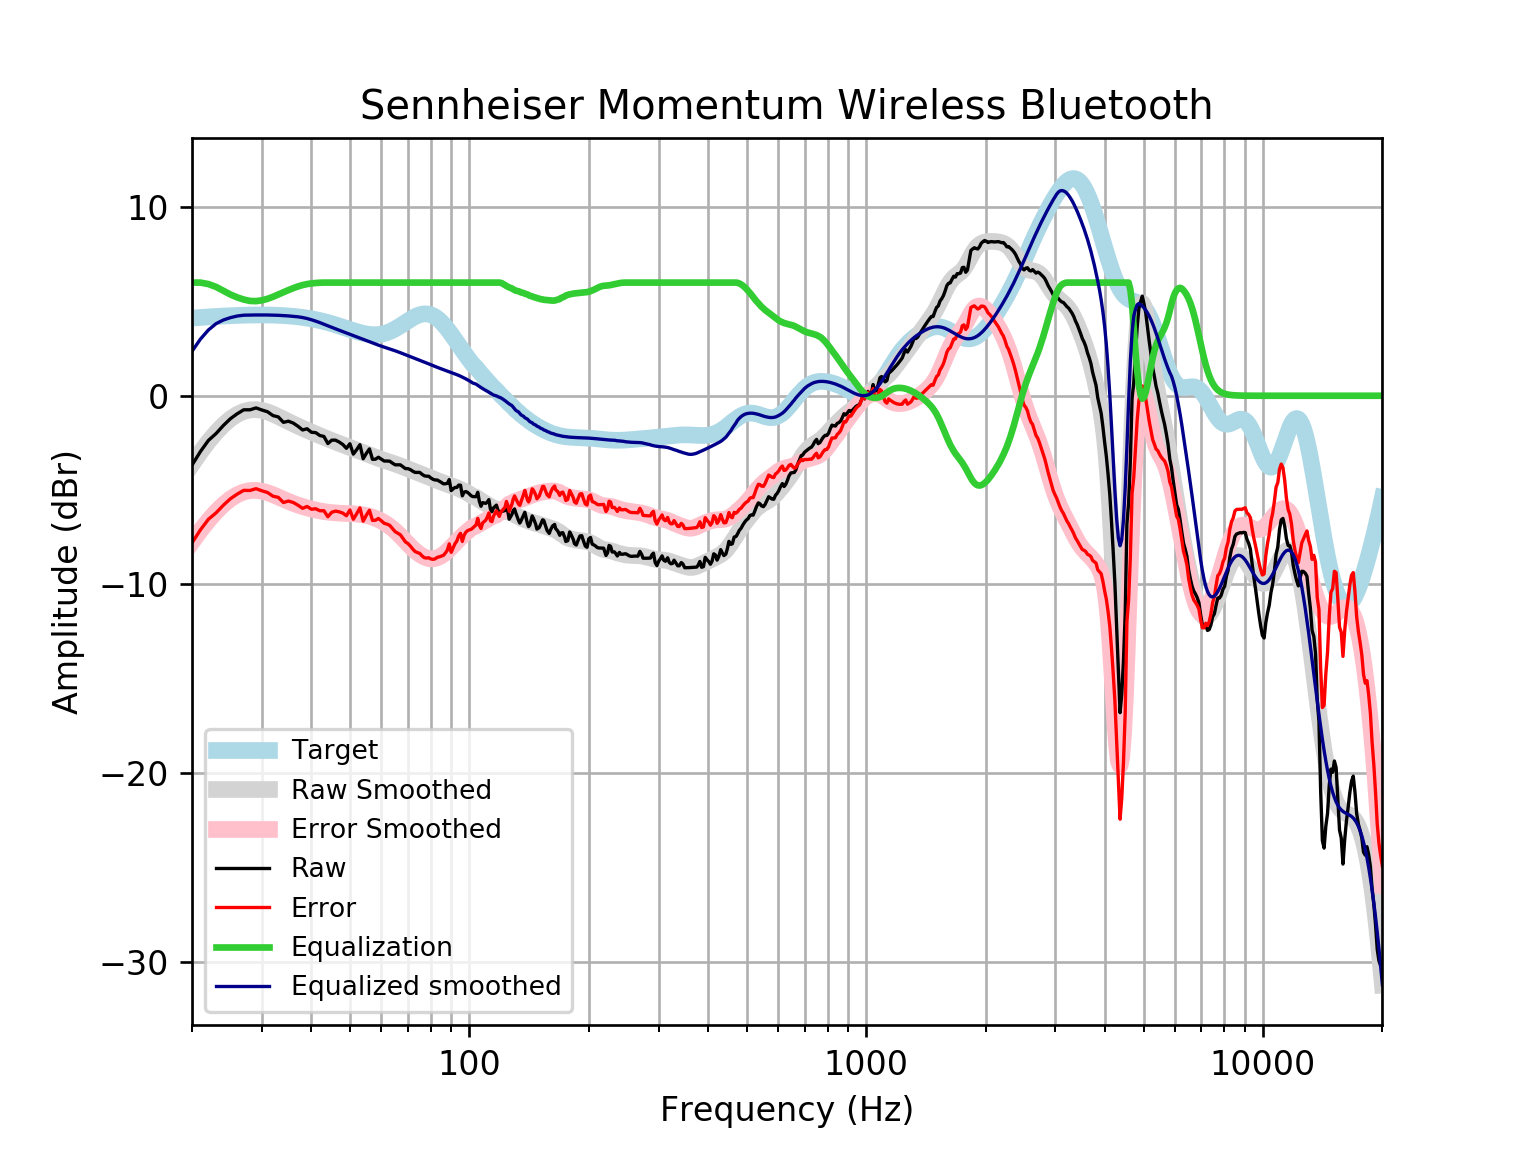

Source data for this figure (header and first rows):
frequency, raw, error, smoothed, error_smoothed, equalization, equalized_raw, equalized_smoothed, target
20, -3.681, -7.801, -3.645, -7.765, 6.0, 2.319, 2.355, 4.121
21, -2.96, -7.112, -2.998, -7.15, 6, 3.04, 3.002, 4.152
22, -2.368, -6.548, -2.432, -6.612, 5.92, 3.552, 3.488, 4.18
23, -2.003, -6.208, -1.948, -6.153, 5.771, 3.768, 3.823, 4.205
24, -1.574, -5.801, -1.545, -5.771, 5.563, 3.988, 4.018, 4.227
25, -1.215, -5.46, -1.225, -5.47, 5.368, 4.152, 4.142, 4.245
26, -0.9548, -5.214, -0.988, -5.247, 5.215, 4.26, 4.227, 4.259
27, -0.7453, -5.016, -0.8307, -5.101, 5.101, 4.356, 4.271, 4.271
28, -0.7438, -5.022, -0.7485, -5.027, 5.027, 4.283, 4.279, 4.278
29, -0.6448, -4.928, -0.7332, -5.016, 5.016, 4.372, 4.283, 4.283
30, -0.7563, -5.04, -0.7742, -5.058, 5.058, 4.302, 4.284, 4.284
31, -0.8488, -5.13, -0.8584, -5.14, 5.14, 4.291, 4.281, 4.281
32, -1.051, -5.326, -0.9718, -5.247, 5.247, 4.196, 4.275, 4.275
33, -1.123, -5.388, -1.101, -5.367, 5.367, 4.244, 4.265, 4.265
34, -1.41, -5.661, -1.236, -5.488, 5.488, 4.078, 4.251, 4.251
35, -1.349, -5.582, -1.369, -5.602, 5.602, 4.253, 4.233, 4.233
36, -1.449, -5.661, -1.494, -5.706, 5.706, 4.256, 4.211, 4.211
37, -1.619, -5.805, -1.612, -5.797, 5.797, 4.177, 4.185, 4.185
38, -1.814, -5.969, -1.722, -5.876, 5.868, 4.054, 4.146, 4.155
39, -1.751, -5.871, -1.826, -5.945, 5.921, 4.17, 4.095, 4.12
40, -1.937, -6.017, -1.926, -6.006, 5.956, 4.02, 4.03, 4.08
41, -1.955, -5.991, -2.023, -6.058, 5.979, 4.025, 3.956, 4.037
42, -2.109, -6.097, -2.116, -6.103, 5.994, 3.885, 3.877, 3.989
43, -2.159, -6.095, -2.206, -6.141, 6.0, 3.841, 3.794, 3.937
44, -2.533, -6.415, -2.292, -6.171, 6, 3.467, 3.708, 3.881
45, -2.355, -6.178, -2.374, -6.195, 6.0, 3.645, 3.626, 3.823
46, -2.355, -6.117, -2.452, -6.212, 6, 3.645, 3.548, 3.762
47, -2.455, -6.155, -2.527, -6.225, 6.0, 3.545, 3.473, 3.7
48, -2.587, -6.223, -2.599, -6.234, 6, 3.413, 3.401, 3.636
49, -2.787, -6.361, -2.67, -6.242, 6, 3.213, 3.33, 3.574
50, -2.543, -6.056, -2.739, -6.251, 6, 3.457, 3.261, 3.512
51, -3.095, -6.549, -2.807, -6.261, 6, 2.905, 3.193, 3.454
52, -2.857, -6.257, -2.874, -6.274, 6.0, 3.143, 3.126, 3.4
53, -2.595, -5.947, -2.94, -6.292, 6, 3.405, 3.06, 3.351
54, -3.34, -6.65, -3.005, -6.317, 6.0, 2.66, 2.995, 3.31
55, -3.059, -6.335, -3.07, -6.349, 6, 2.941, 2.93, 3.276
56, -2.819, -6.072, -3.135, -6.39, 6, 3.181, 2.865, 3.253
57, -3.372, -6.611, -3.198, -6.44, 6.0, 2.628, 2.802, 3.239
58, -3.363, -6.6, -3.259, -6.499, 6.0, 2.637, 2.741, 3.237
59, -3.26, -6.506, -3.317, -6.567, 6, 2.74, 2.683, 3.246
60, -3.36, -6.628, -3.371, -6.643, 6, 2.64, 2.629, 3.268
61, -3.461, -6.762, -3.423, -6.728, 6, 2.539, 2.577, 3.301
62, -3.461, -6.807, -3.472, -6.822, 6.0, 2.539, 2.528, 3.346
63, -3.47, -6.872, -3.52, -6.926, 6.0, 2.53, 2.48, 3.402
64, -3.571, -7.039, -3.567, -7.038, 6, 2.429, 2.433, 3.468
65, -3.662, -7.204, -3.616, -7.16, 6, 2.338, 2.384, 3.542
66, -3.662, -7.284, -3.666, -7.29, 6, 2.338, 2.334, 3.622
67, -3.662, -7.37, -3.717, -7.426, 6, 2.338, 2.283, 3.707
68, -3.763, -7.558, -3.77, -7.566, 6, 2.237, 2.23, 3.796
69, -3.863, -7.747, -3.823, -7.707, 6, 2.137, 2.177, 3.884
70, -3.863, -7.833, -3.876, -7.845, 6.0, 2.137, 2.124, 3.97
71, -3.916, -7.969, -3.927, -7.978, 6.0, 2.084, 2.073, 4.053
72, -4.001, -8.129, -3.977, -8.103, 6, 1.999, 2.023, 4.128
73, -4.064, -8.259, -4.025, -8.218, 6.0, 1.936, 1.975, 4.195
74, -4.064, -8.316, -4.073, -8.32, 6, 1.936, 1.927, 4.251
75, -4.064, -8.36, -4.119, -8.41, 6, 1.936, 1.881, 4.295
76, -4.165, -8.49, -4.166, -8.487, 6, 1.835, 1.834, 4.325
77, -4.244, -8.585, -4.213, -8.549, 6, 1.756, 1.787, 4.341
78, -4.265, -8.606, -4.261, -8.597, 6, 1.735, 1.739, 4.34
79, -4.266, -8.59, -4.309, -8.629, 6, 1.734, 1.691, 4.324
... 553 more rows
